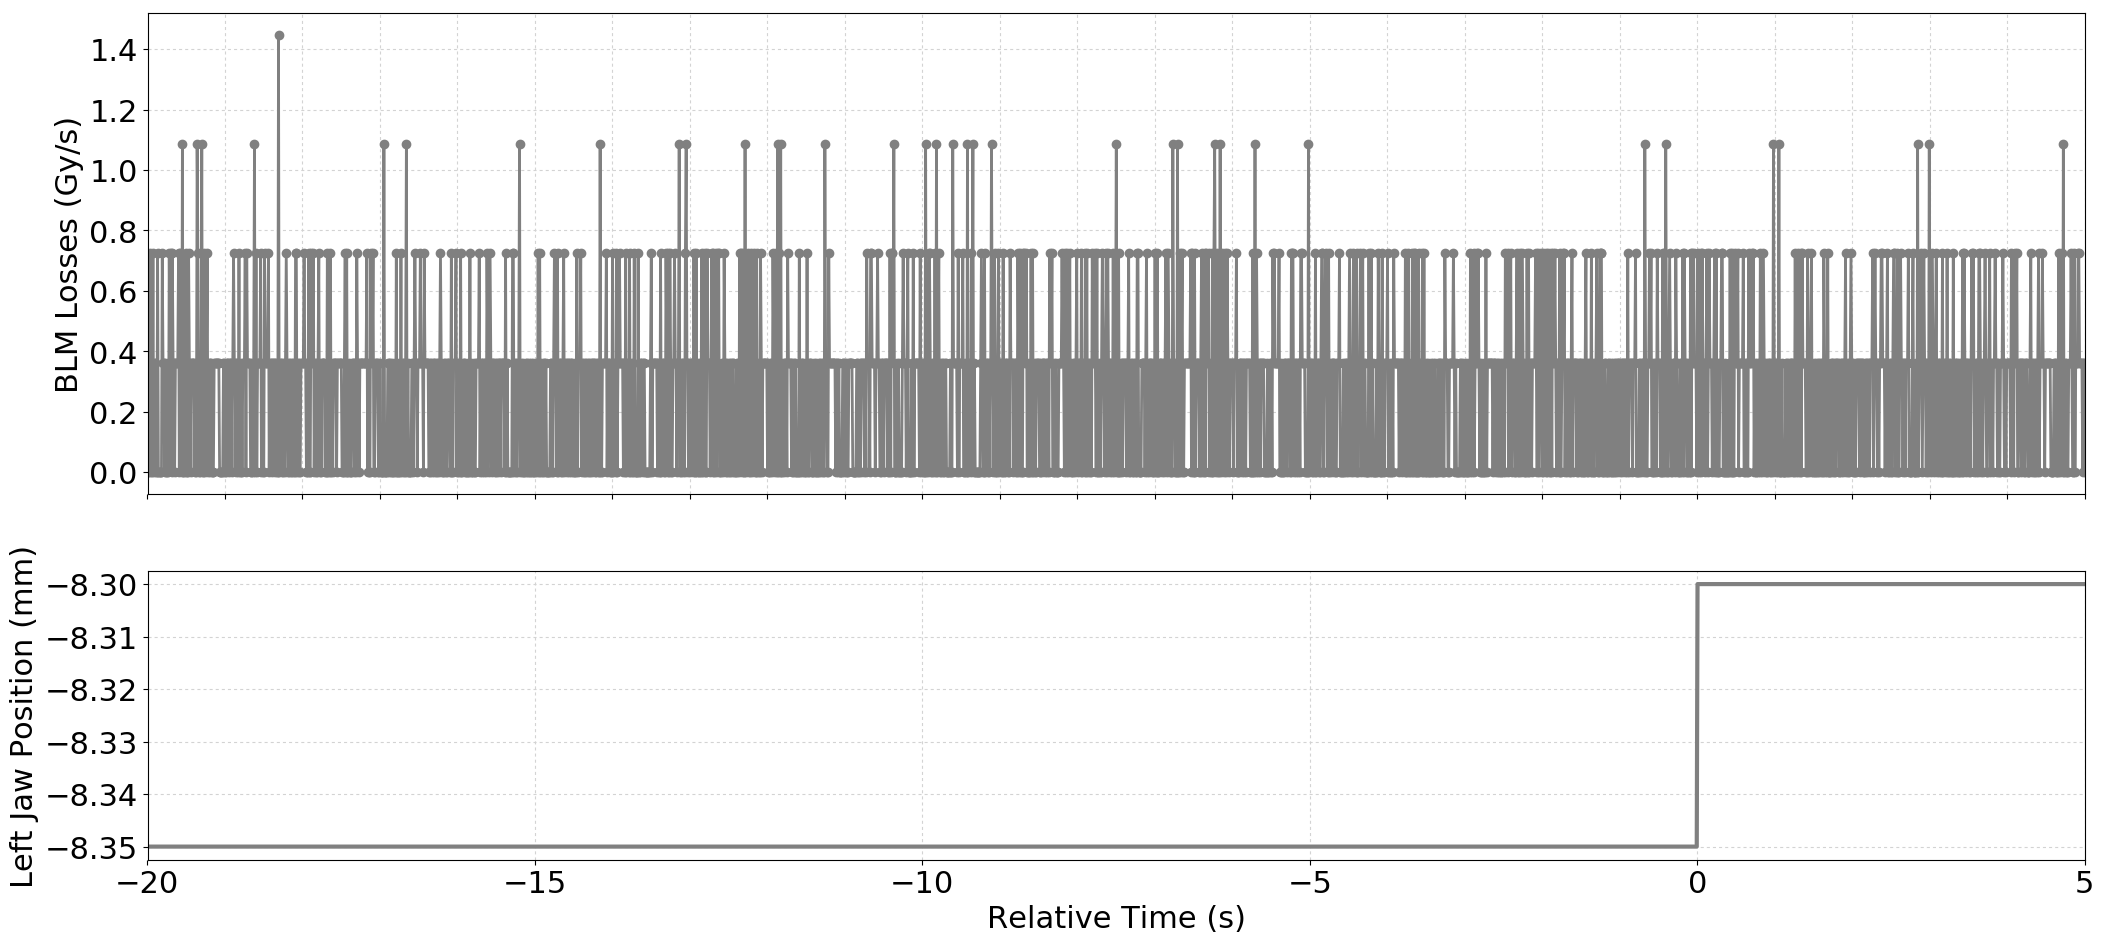

Data behind this chart, as committed beside it:
Timestamp, position, BLMTI.04R6.B1E11_TCSP.A4R6.B1
1493650140260, -8.35, 3.6200000000000004e-07
1493650140270, -8.35, 0.0
1493650140280, -8.35, 0.0
1493650140290, -8.35, 7.240000000000001e-07
1493650140300, -8.35, 3.6200000000000004e-07
1493650140310, -8.35, 0.0
1493650140320, -8.35, 0.0
1493650140330, -8.35, 7.240000000000001e-07
1493650140340, -8.35, 0.0
1493650140350, -8.35, 3.6200000000000004e-07
1493650140360, -8.35, 3.6200000000000004e-07
1493650140370, -8.35, 0.0
1493650140380, -8.35, 0.0
1493650140390, -8.35, 7.240000000000001e-07
1493650140400, -8.35, 0.0
1493650140410, -8.35, 0.0
1493650140420, -8.35, 0.0
1493650140430, -8.35, 0.0
1493650140440, -8.35, 0.0
1493650140450, -8.35, 7.240000000000001e-07
1493650140460, -8.35, 3.6200000000000004e-07
1493650140470, -8.35, 3.6200000000000004e-07
1493650140480, -8.35, 0.0
1493650140490, -8.35, 3.6200000000000004e-07
1493650140500, -8.35, 0.0
1493650140510, -8.35, 0.0
1493650140520, -8.35, 3.6200000000000004e-07
1493650140530, -8.35, 0.0
1493650140540, -8.35, 7.240000000000001e-07
1493650140550, -8.35, 3.6200000000000004e-07
1493650140560, -8.35, 7.240000000000001e-07
1493650140570, -8.35, 0.0
1493650140580, -8.35, 7.240000000000001e-07
1493650140590, -8.35, 3.6200000000000004e-07
1493650140600, -8.35, 3.6200000000000004e-07
1493650140610, -8.35, 0.0
1493650140620, -8.35, 3.6200000000000004e-07
1493650140630, -8.35, 3.6200000000000004e-07
1493650140640, -8.35, 3.6200000000000004e-07
1493650140650, -8.35, 3.6200000000000004e-07
1493650140660, -8.35, 7.240000000000001e-07
1493650140670, -8.35, 0.0
1493650140680, -8.35, 7.240000000000001e-07
1493650140690, -8.35, 3.6200000000000004e-07
1493650140700, -8.35, 0.0
1493650140710, -8.35, 1.0859999999999999e-06
1493650140720, -8.35, 0.0
1493650140730, -8.35, 0.0
1493650140740, -8.35, 3.6200000000000004e-07
1493650140750, -8.35, 7.240000000000001e-07
1493650140760, -8.35, 0.0
1493650140770, -8.35, 0.0
1493650140780, -8.35, 0.0
1493650140790, -8.35, 7.240000000000001e-07
1493650140800, -8.35, 3.6200000000000004e-07
1493650140810, -8.35, 3.6200000000000004e-07
1493650140820, -8.35, 0.0
1493650140830, -8.35, 3.6200000000000004e-07
1493650140840, -8.35, 3.6200000000000004e-07
1493650140850, -8.35, 3.6200000000000004e-07
... 2,441 more rows
